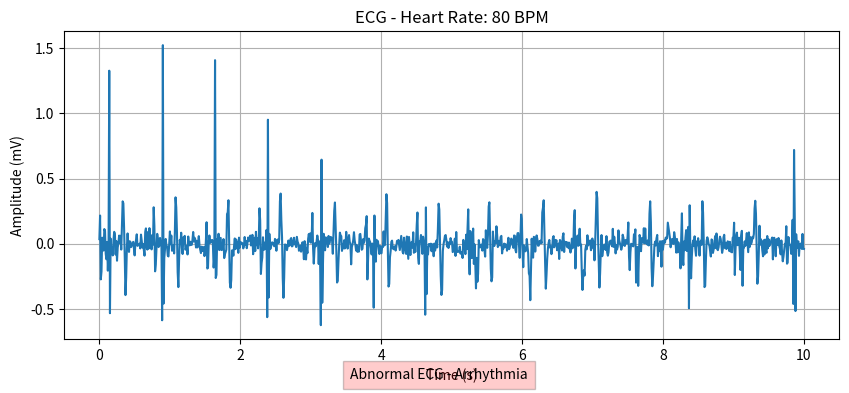
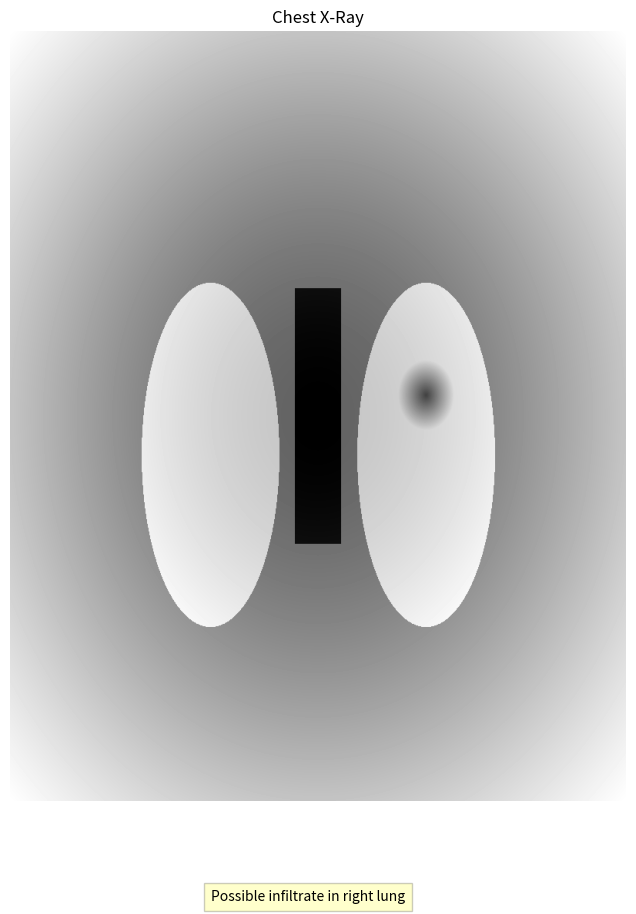

Write Python code to recreate these figures, in order.
import os
import random
import math
from typing import Dict, List, Tuple, Optional
from datetime import datetime
import matplotlib.pyplot as plt
import numpy as np

class ImageGenerator:
    """Generates medical images for the VirtualDoctor game."""
    
    @staticmethod
    def ensure_dir(directory: str) -> None:
        """Ensure directory exists."""
        if not os.path.exists(directory):
            os.makedirs(directory)
    
    @staticmethod
    def generate_ecg(patient_id: str, heart_rate: int, abnormal: bool = False) -> str:
        """
        Generate an ECG (electrocardiogram) image.
        
        Args:
            patient_id: Patient ID to include in filename
            heart_rate: Heart rate to simulate (beats per minute)
            abnormal: Whether to generate abnormal patterns
            
        Returns:
            Path to generated image file
        """
        # Ensure directory exists
        image_dir = os.path.join('data', 'images')
        ImageGenerator.ensure_dir(image_dir)
        
        # Create a unique filename
        import time
        timestamp = int(time.time())
        filename = f"ecg_{patient_id}_{timestamp}.png"
        filepath = os.path.join(image_dir, filename)
        
        # Set up the plot
        plt.figure(figsize=(10, 4))
        
        # Generate ECG data
        # Time values (in seconds) - 10 seconds of data
        t = np.linspace(0, 10, 1000)
        
        # Calculate frequency based on heart rate
        # Heart rate is in BPM, convert to Hz (cycles per second)
        freq = heart_rate / 60
        
        # Basic normal ECG waveform
        ecg = np.zeros_like(t)
        
        # Generate each heartbeat
        for i, time in enumerate(t):
            # Determine which phase of the heartbeat we're in
            phase = (time * freq) % 1.0  # Normalized phase between 0 and 1
            
            if phase < 0.05:  # P wave
                ecg[i] = 0.25 * np.sin(phase * 2 * np.pi / 0.05)
            elif phase < 0.15:  # PR segment
                ecg[i] = 0
            elif phase < 0.2:  # QRS complex
                if phase < 0.17:  # Q
                    ecg[i] = -0.5 * np.sin((phase - 0.15) * 2 * np.pi / 0.05)
                elif phase < 0.18:  # R
                    ecg[i] = 1.5 * np.sin((phase - 0.17) * 2 * np.pi / 0.02)
                else:  # S
                    ecg[i] = -0.5 * np.sin((phase - 0.18) * 2 * np.pi / 0.04)
            elif phase < 0.4:  # ST segment
                ecg[i] = 0
            elif phase < 0.5:  # T wave
                ecg[i] = 0.35 * np.sin((phase - 0.4) * 2 * np.pi / 0.1)
            else:  # Baseline
                ecg[i] = 0
        
        # Add abnormalities if needed
        if abnormal:
            # Choose a random abnormality type
            abnormality_type = random.choice([
                "st_elevation",  # ST elevation (possible infarction)
                "st_depression",  # ST depression (possible ischemia)
                "long_qt",  # Long QT interval
                "arrhythmia",  # Arrhythmia (irregular heartbeat)
                "pvc"  # Premature ventricular contraction
            ])
            
            if abnormality_type == "st_elevation":
                # Elevate the ST segment
                for i, time in enumerate(t):
                    phase = (time * freq) % 1.0
                    if 0.2 < phase < 0.4:  # ST segment
                        ecg[i] += 0.2
            
            elif abnormality_type == "st_depression":
                # Depress the ST segment
                for i, time in enumerate(t):
                    phase = (time * freq) % 1.0
                    if 0.2 < phase < 0.4:  # ST segment
                        ecg[i] -= 0.2
            
            elif abnormality_type == "long_qt":
                # Increase the QT interval
                for i, time in enumerate(t):
                    phase = (time * freq) % 1.0
                    if 0.4 < phase < 0.5:  # T wave
                        # Shift the T wave later
                        shifted_phase = (phase - 0.1)
                        if 0.4 < shifted_phase < 0.5:
                            ecg[i] = 0.35 * np.sin((shifted_phase - 0.4) * 2 * np.pi / 0.1)
            
            elif abnormality_type == "arrhythmia":
                # Add random variations to the heart rate
                t_new = np.zeros_like(t)
                for i in range(len(t)):
                    if i > 0:
                        # Random variation in time between beats
                        t_new[i] = t_new[i-1] + (t[i] - t[i-1]) * random.uniform(0.7, 1.3)
                    else:
                        t_new[i] = t[i]
                
                # Interpolate the ECG to the new time points
                from scipy.interpolate import interp1d
                f = interp1d(t, ecg, kind='cubic', fill_value="extrapolate")
                ecg = f(t_new)
            
            elif abnormality_type == "pvc":
                # Add PVCs at random locations
                num_pvcs = random.randint(2, 5)
                for _ in range(num_pvcs):
                    # Choose a random location
                    pvc_idx = random.randint(100, len(t) - 100)
                    # Generate PVC waveform (a large, wide QRS complex)
                    width = 30  # Width of the PVC in samples
                    height = 2.0  # Height of the PVC
                    for j in range(-width, width):
                        if 0 <= pvc_idx + j < len(ecg):
                            if j < 0:
                                ecg[pvc_idx + j] = -0.3 * height * np.exp(-(j/10)**2)
                            else:
                                ecg[pvc_idx + j] = height * np.exp(-(j/15)**2) * (-1 if j > 10 else 1)
        
        # Add some noise
        noise_level = 0.05
        ecg += np.random.normal(0, noise_level, len(t))
        
        # Plot the ECG
        plt.plot(t, ecg)
        plt.title(f'ECG - Heart Rate: {heart_rate} BPM')
        plt.xlabel('Time (s)')
        plt.ylabel('Amplitude (mV)')
        plt.grid(True)
        
        # Add abnormality note if present
        if abnormal:
            plt.figtext(0.5, 0.01, f'Abnormal ECG - {abnormality_type.replace("_", " ").title()}', 
                        ha='center', fontsize=10, bbox={"facecolor":"red", "alpha":0.2, "pad":5})
        
        # Save the figure
        plt.savefig(filepath, dpi=100, bbox_inches='tight')
        plt.close()
        
        return filepath
    
    @staticmethod
    def generate_chest_xray(patient_id: str, condition: Optional[str] = None) -> str:
        """
        Generate a simulated chest X-ray image.
        
        Args:
            patient_id: Patient ID to include in filename
            condition: Optional condition to simulate (pneumonia, etc.)
            
        Returns:
            Path to generated image file
        """
        # Ensure directory exists
        image_dir = os.path.join('data', 'images')
        ImageGenerator.ensure_dir(image_dir)
        
        # Create a unique filename
        import time
        timestamp = int(time.time())
        filename = f"xray_{patient_id}_{timestamp}.png"
        filepath = os.path.join(image_dir, filename)
        
        # Set up the plot
        plt.figure(figsize=(8, 10))
        
        # Create a simulated X-ray
        # Size of the image
        width, height = 800, 1000
        
        # Create empty image with gradient background (darker in the middle, lighter at edges)
        x, y = np.meshgrid(np.linspace(-1, 1, width), np.linspace(-1, 1, height))
        d = np.sqrt(x*x + y*y)
        background = 0.8 - 0.5 * np.exp(-0.5*d**2)
        
        # Add ribcage structure (simplified)
        image = background.copy()
        
        # Add lungs (two ellipses)
        for i in range(height):
            for j in range(width):
                # Normalize to [-1, 1]
                x = 2 * j / width - 1
                y = 2 * i / height - 1
                
                # Left lung
                left_lung = ((x + 0.35)**2 / 0.05 + (y - 0.1)**2 / 0.2) < 1
                
                # Right lung
                right_lung = ((x - 0.35)**2 / 0.05 + (y - 0.1)**2 / 0.2) < 1
                
                # Make lungs lighter
                if left_lung or right_lung:
                    image[i, j] += 0.2
        
        # Add spine
        for i in range(height):
            center = width // 2
            width_spine = 30
            if i > height // 3 and i < height * 2 // 3:
                for j in range(center - width_spine, center + width_spine):
                    if 0 <= j < width:
                        # Make spine darker
                        image[i, j] -= 0.2
        
        # Add condition-specific features
        if condition:
            condition = condition.lower()
            
            if 'pneumonia' in condition:
                # Add opacity in one lung (pneumonia infiltrate)
                side = random.choice(['left', 'right'])
                opacity_x = -0.35 if side == 'left' else 0.35
                opacity_y = random.uniform(-0.2, 0.3)
                opacity_size = random.uniform(0.05, 0.1)
                
                for i in range(height):
                    for j in range(width):
                        x = 2 * j / width - 1
                        y = 2 * i / height - 1
                        d = np.sqrt((x - opacity_x)**2 + (y - opacity_y)**2)
                        if d < opacity_size:
                            # Darken the area to simulate infiltrate
                            image[i, j] -= 0.3 * (1 - d/opacity_size)
                
                condition_text = f"Possible infiltrate in {side} lung"
            
            elif 'fracture' in condition or 'break' in condition:
                # Add rib fracture
                rib_y = random.uniform(-0.3, 0.3)
                rib_x = random.choice([-0.6, 0.6])  # Left or right side
                rib_length = random.uniform(0.1, 0.2)
                rib_angle = random.uniform(-30, 30)
                
                # Convert angle to radians
                angle_rad = rib_angle * np.pi / 180
                
                # Calculate end points
                x1 = rib_x - 0.5 * rib_length * np.cos(angle_rad)
                y1 = rib_y - 0.5 * rib_length * np.sin(angle_rad)
                x2 = rib_x + 0.5 * rib_length * np.cos(angle_rad)
                y2 = rib_y + 0.5 * rib_length * np.sin(angle_rad)
                
                # Draw the rib
                for i in range(height):
                    for j in range(width):
                        x = 2 * j / width - 1
                        y = 2 * i / height - 1
                        
                        # Calculate distance to the line segment
                        # (simplified for demonstration)
                        d = np.abs((y2-y1)*x - (x2-x1)*y + x2*y1 - y2*x1) / np.sqrt((y2-y1)**2 + (x2-x1)**2)
                        
                        if d < 0.02:
                            # Darken to simulate rib
                            image[i, j] -= 0.3
                
                # Add fracture point
                fracture_t = random.uniform(0.3, 0.7)  # Position along the rib
                fracture_x = x1 + fracture_t * (x2 - x1)
                fracture_y = y1 + fracture_t * (y2 - y1)
                
                # Draw fracture gap
                for i in range(height):
                    for j in range(width):
                        x = 2 * j / width - 1
                        y = 2 * i / height - 1
                        d = np.sqrt((x - fracture_x)**2 + (y - fracture_y)**2)
                        if d < 0.02:
                            # Make fracture gap lighter
                            image[i, j] += 0.5
                
                condition_text = "Possible rib fracture"
            
            elif 'cardiomegaly' in condition:
                # Enlarged heart (cardiomegaly)
                heart_x = 0
                heart_y = 0
                heart_size = random.uniform(0.25, 0.35)  # Enlarged
                
                for i in range(height):
                    for j in range(width):
                        x = 2 * j / width - 1
                        y = 2 * i / height - 1
                        d = np.sqrt((x - heart_x)**2 + (y - heart_y)**2)
                        if d < heart_size:
                            # Darken to simulate enlarged heart
                            image[i, j] -= 0.2 * (1 - d/heart_size)
                
                condition_text = "Possible cardiomegaly (enlarged heart)"
            
            else:
                # Generic abnormality
                abnormal_x = random.uniform(-0.5, 0.5)
                abnormal_y = random.uniform(-0.3, 0.3)
                abnormal_size = random.uniform(0.05, 0.15)
                
                for i in range(height):
                    for j in range(width):
                        x = 2 * j / width - 1
                        y = 2 * i / height - 1
                        d = np.sqrt((x - abnormal_x)**2 + (y - abnormal_y)**2)
                        if d < abnormal_size:
                            # Create a density
                            image[i, j] -= 0.3 * (1 - d/abnormal_size)
                
                condition_text = "Possible abnormality detected"
        else:
            condition_text = "No significant findings"
        
        # Plot the X-ray
        plt.imshow(image, cmap='gray')
        plt.title('Chest X-Ray')
        plt.axis('off')
        
        # Add condition note
        plt.figtext(0.5, 0.01, condition_text, 
                    ha='center', fontsize=10, 
                    bbox={"facecolor":"yellow" if condition else "green", 
                          "alpha":0.2, "pad":5})
        
        # Save the figure
        plt.savefig(filepath, dpi=100, bbox_inches='tight')
        plt.close()
        
        return filepath
    
    @staticmethod
    def generate_blood_test_results(patient_id: str, condition: Optional[str] = None) -> Dict:
        """
        Generate simulated blood test results.
        
        Args:
            patient_id: Patient ID
            condition: Optional condition to simulate
            
        Returns:
            Dictionary with blood test results
        """
        # Define normal ranges for common blood tests
        normal_ranges = {
            'WBC': (4.5, 11.0, 'x10^9/L'),  # White blood cells
            'RBC': (4.2, 5.8, 'x10^12/L'),  # Red blood cells
            'Hemoglobin': (13.5, 17.5, 'g/dL'),  # Hemoglobin
            'Hematocrit': (41, 50, '%'),  # Hematocrit
            'Platelets': (150, 400, 'x10^9/L'),  # Platelets
            'Glucose': (70, 100, 'mg/dL'),  # Glucose
            'Sodium': (135, 145, 'mmol/L'),  # Sodium
            'Potassium': (3.5, 5.0, 'mmol/L'),  # Potassium
            'Chloride': (98, 107, 'mmol/L'),  # Chloride
            'Bicarbonate': (22, 29, 'mmol/L'),  # Bicarbonate
            'BUN': (8, 20, 'mg/dL'),  # Blood urea nitrogen
            'Creatinine': (0.6, 1.2, 'mg/dL'),  # Creatinine
            'Calcium': (8.5, 10.5, 'mg/dL'),  # Calcium
            'Phosphorus': (2.5, 4.5, 'mg/dL'),  # Phosphorus
            'Magnesium': (1.7, 2.2, 'mg/dL'),  # Magnesium
            'ALT': (7, 56, 'U/L'),  # Alanine aminotransferase
            'AST': (10, 40, 'U/L'),  # Aspartate aminotransferase
            'Troponin I': (0.0, 0.4, 'ng/mL'),  # Cardiac troponin I
            'CRP': (0, 3, 'mg/L'),  # C-reactive protein
        }
        
        # Generate normal results with random variation
        results = {}
        for test, (min_val, max_val, unit) in normal_ranges.items():
            # Normal distribution within range
            mean = (min_val + max_val) / 2
            std = (max_val - min_val) / 6  # 3 sigma = 99.7%
            results[test] = {
                'value': round(random.normalvariate(mean, std), 1),
                'unit': unit,
                'reference_range': f"{min_val}-{max_val}"
            }
        
        # Modify based on condition
        if condition:
            condition = condition.lower()
            
            if 'infection' in condition or 'pneumonia' in condition:
                # Elevated WBC, CRP in infections
                results['WBC']['value'] = round(random.uniform(11.1, 20.0), 1)
                results['CRP']['value'] = round(random.uniform(5, 100), 1)
            
            elif 'anemia' in condition:
                # Low hemoglobin, RBC in anemia
                results['Hemoglobin']['value'] = round(random.uniform(8.0, 13.0), 1)
                results['RBC']['value'] = round(random.uniform(3.0, 4.1), 1)
                results['Hematocrit']['value'] = round(random.uniform(30, 40), 1)
            
            elif 'dehydration' in condition:
                # Elevated sodium, BUN in dehydration
                results['Sodium']['value'] = round(random.uniform(146, 155), 1)
                results['BUN']['value'] = round(random.uniform(21, 30), 1)
                results['Creatinine']['value'] = round(random.uniform(1.3, 2.0), 1)
            
            elif 'diabetes' in condition:
                # Elevated glucose in diabetes
                results['Glucose']['value'] = round(random.uniform(120, 300), 1)
            
            elif 'liver' in condition:
                # Elevated liver enzymes in liver disease
                results['ALT']['value'] = round(random.uniform(60, 300), 1)
                results['AST']['value'] = round(random.uniform(45, 200), 1)
            
            elif 'cardiac' in condition or 'infarction' in condition or 'heart attack' in condition:
                # Elevated troponin in cardiac events
                results['Troponin I']['value'] = round(random.uniform(0.5, 10.0), 2)
            
            elif 'kidney' in condition or 'renal' in condition:
                # Elevated creatinine, BUN in kidney disease
                results['Creatinine']['value'] = round(random.uniform(1.3, 4.0), 1)
                results['BUN']['value'] = round(random.uniform(21, 60), 1)
                results['Potassium']['value'] = round(random.uniform(5.1, 6.5), 1)
            
            elif 'bleeding' in condition or 'hemorrhage' in condition:
                # Low hemoglobin, platelets in bleeding
                results['Hemoglobin']['value'] = round(random.uniform(8.0, 13.0), 1)
                results['Platelets']['value'] = round(random.uniform(50, 140), 1)
        
        # Mark abnormal values
        for test in results:
            min_val, max_val, _ = normal_ranges[test]
            value = results[test]['value']
            if value < min_val or value > max_val:
                results[test]['abnormal'] = True
                if value < min_val:
                    results[test]['direction'] = 'low'
                else:
                    results[test]['direction'] = 'high'
            else:
                results[test]['abnormal'] = False
        
        # Add patient info
        results['patient_id'] = patient_id
        results['timestamp'] = datetime.now().strftime("%Y-%m-%d %H:%M:%S")
        
        return results
    
    @staticmethod
    def get_normal_imaging_findings() -> List[str]:
        """Return a list of normal imaging findings descriptions."""
        return [
            "No significant abnormalities detected.",
            "Findings within normal limits.",
            "Normal anatomy visualized without evidence of disease.",
            "No acute findings.",
            "Normal examination with no pathological findings.",
            "Examination reveals no evidence of acute process.",
            "Normal study with no significant pathology identified."
        ]
    
    @staticmethod
    def get_abnormal_imaging_findings(condition: str) -> List[str]:
        """Return a list of abnormal imaging findings based on condition."""
        condition = condition.lower()
        
        if 'pneumonia' in condition:
            return [
                "Opacity in the right lower lobe consistent with pneumonia.",
                "Left upper lobe infiltrate suggesting pneumonic process.",
                "Bilateral patchy infiltrates consistent with pneumonia.",
                "Consolidation in the right middle lobe suggestive of pneumonia.",
                "Focal area of increased density in left lower lobe, consistent with pneumonic infiltrate."
            ]
        elif 'fracture' in condition:
            return [
                "Fracture of the 7th rib on the right side.",
                "Acute fracture of the left 5th rib without displacement.",
                "Minimally displaced fracture of the right 8th rib.",
                "Multiple rib fractures on the left side (ribs 4-6).",
                "Healing fracture of the right 9th rib with callus formation."
            ]
        elif 'cardiac' in condition or 'heart' in condition:
            return [
                "Cardiomegaly with cardiothoracic ratio of 0.65.",
                "Enlarged cardiac silhouette suggesting cardiomegaly.",
                "Mild pulmonary vascular congestion suggesting heart failure.",
                "Perihilar haziness consistent with pulmonary edema.",
                "Bilateral pleural effusions, likely due to heart failure."
            ]
        else:
            return [
                "Abnormal finding in the right upper quadrant.",
                "Radiographic abnormality requiring clinical correlation.",
                "Suspicious lesion detected, further evaluation recommended.",
                "Unexpected finding that warrants additional investigation.",
                "Patchy opacity of uncertain etiology, follow-up imaging suggested."
            ]


# For testing purposes
if __name__ == "__main__":
    # Test ECG generation
    ecg_path = ImageGenerator.generate_ecg("test001", 80, abnormal=True)
    print(f"ECG generated at: {ecg_path}")
    
    # Test X-ray generation
    xray_path = ImageGenerator.generate_chest_xray("test001", condition="pneumonia")
    print(f"X-ray generated at: {xray_path}")
    
    # Test blood test results
    blood_results = ImageGenerator.generate_blood_test_results("test001", condition="infection")
    print("Blood test results:", blood_results)
